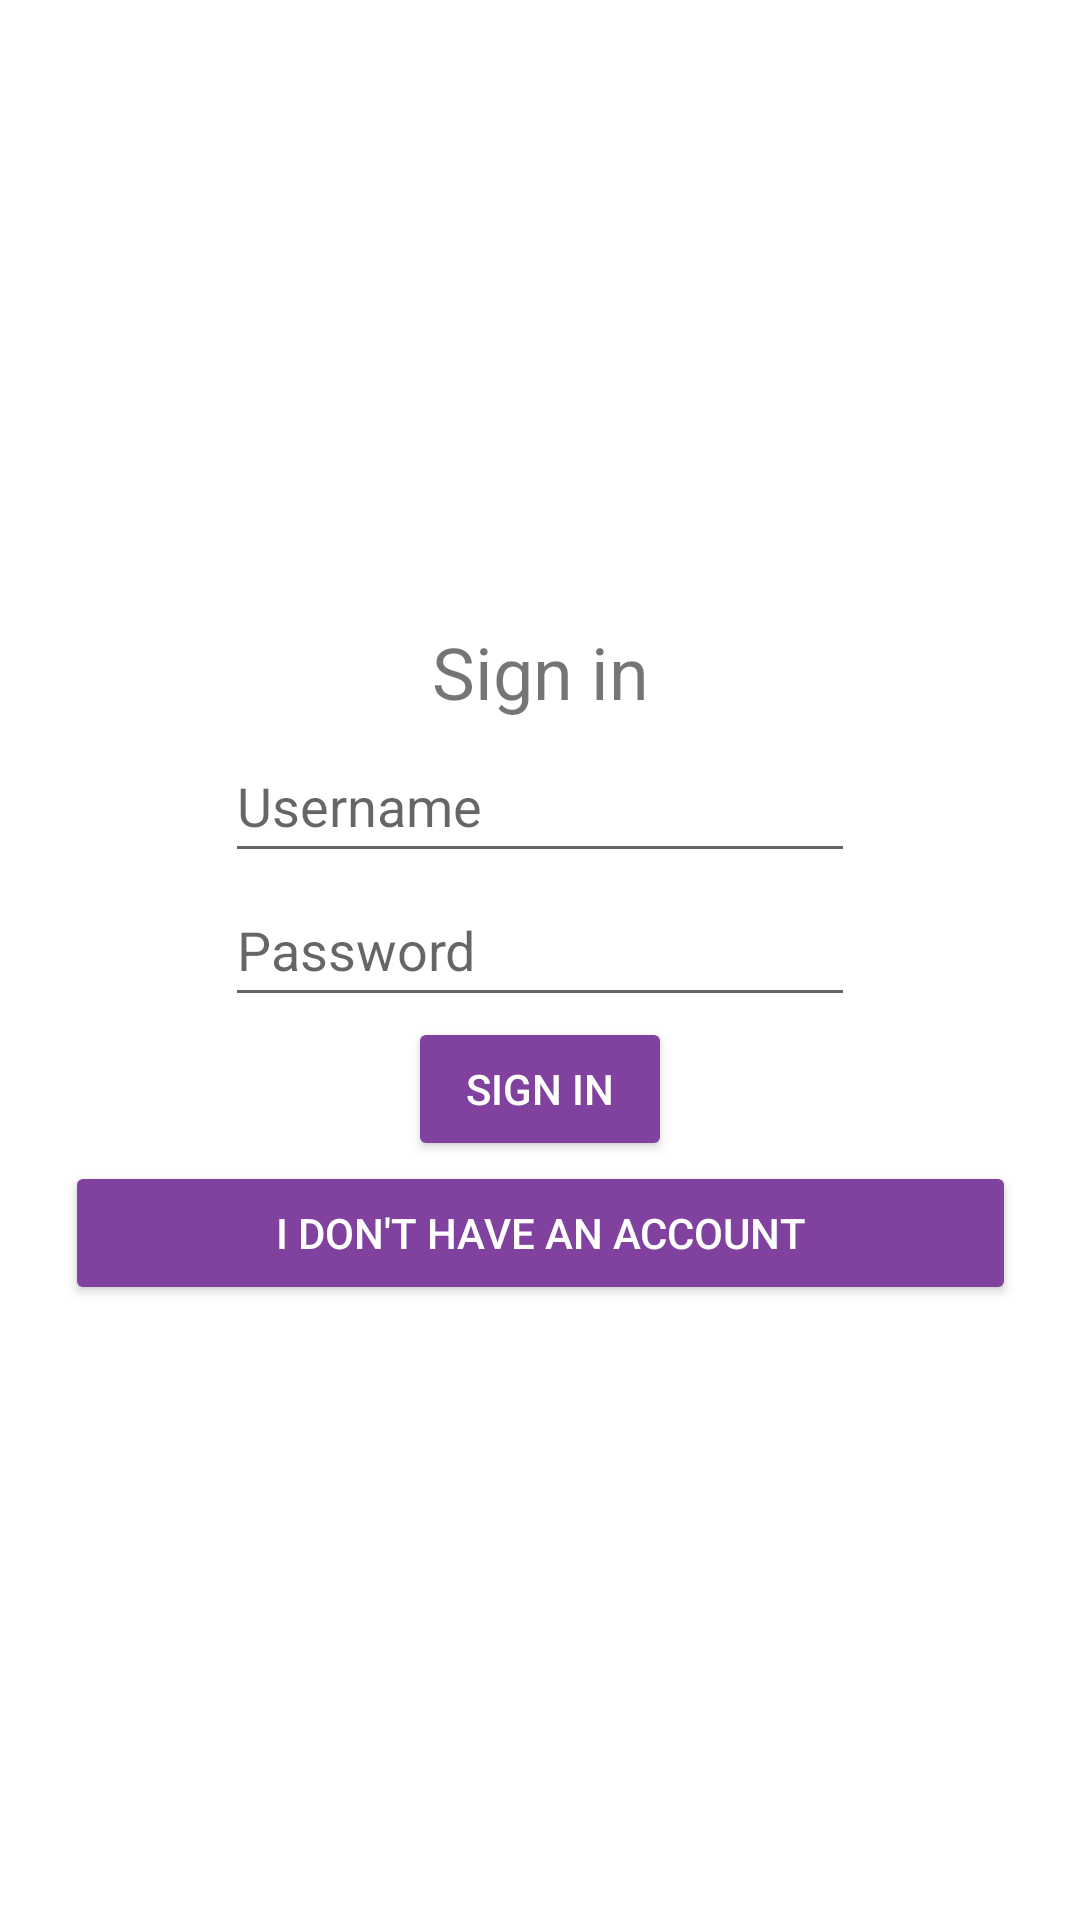

Write the Android layout XML for this screen, with the resource values it uses.
<!-- AndroidManifest.xml: application theme Theme.LeCoin.NoActionBar -->
<!-- res/layout/fragment_login.xml -->
<?xml version="1.0" encoding="utf-8"?>
<androidx.constraintlayout.widget.ConstraintLayout xmlns:android="http://schemas.android.com/apk/res/android"
    xmlns:app="http://schemas.android.com/apk/res-auto"
    xmlns:tools="http://schemas.android.com/tools"
    android:layout_width="match_parent"
    android:layout_height="match_parent"
    tools:context=".fragment.LoginFragment">

    
    <LinearLayout
        android:id="@+id/MainContent"
        android:layout_width="wrap_content"
        android:layout_height="wrap_content"
        android:gravity="center"
        android:orientation="vertical"
        app:layout_constraintBottom_toBottomOf="parent"
        app:layout_constraintEnd_toEndOf="parent"
        app:layout_constraintStart_toStartOf="parent"
        app:layout_constraintTop_toTopOf="parent">

        <TextView
            android:id="@+id/ConnectionMessage"
            android:layout_width="317dp"
            android:layout_height="38dp"
            android:gravity="center"
            android:text="@string/signin"
            android:textSize="24sp" />

        <EditText
            android:id="@+id/signin_input_username"
            android:layout_width="wrap_content"
            android:layout_height="wrap_content"
            android:autofillHints=""
            android:ems="10"
            android:hint="@string/username"
            android:inputType="textPersonName"
            android:minHeight="48dp"
            tools:ignore="TextContrastCheck" />

        <EditText
            android:id="@+id/signin_input_password"
            android:layout_width="wrap_content"
            android:layout_height="wrap_content"
            android:autofillHints=""
            android:ems="10"
            android:hint="@string/password"
            android:inputType="textPassword"
            android:minHeight="48dp"
            tools:ignore="TextContrastCheck" />

        <Button
            android:id="@+id/signin_login_button"
            android:layout_width="wrap_content"
            android:layout_height="wrap_content"
            android:backgroundTint="@color/dark_color"
            android:text="@string/signin"
            android:textColor="@color/white"
            tools:ignore="DuplicateSpeakableTextCheck" />

        <Button
            android:id="@+id/signin_register_button"
            android:layout_width="match_parent"
            android:layout_height="wrap_content"
            android:backgroundTint="@color/dark_color"
            android:text="@string/not_yet_signed"
            android:textColor="@color/white" />

    </LinearLayout>

</androidx.constraintlayout.widget.ConstraintLayout>
<!-- resources referenced by this layout -->
<resources>
  <color name="dark_color">#80429E</color>
  <color name="white">#FFFFFF</color>
  <string name="not_yet_signed">I don\'t have an account</string>
  <string name="password">Password</string>
  <string name="signin">Sign in</string>
  <string name="username">Username</string>
  <style name="Theme.LeCoin.NoActionBar">
          <item name="windowActionBar">false</item>
          <item name="windowNoTitle">true</item>
      </style>
</resources>
